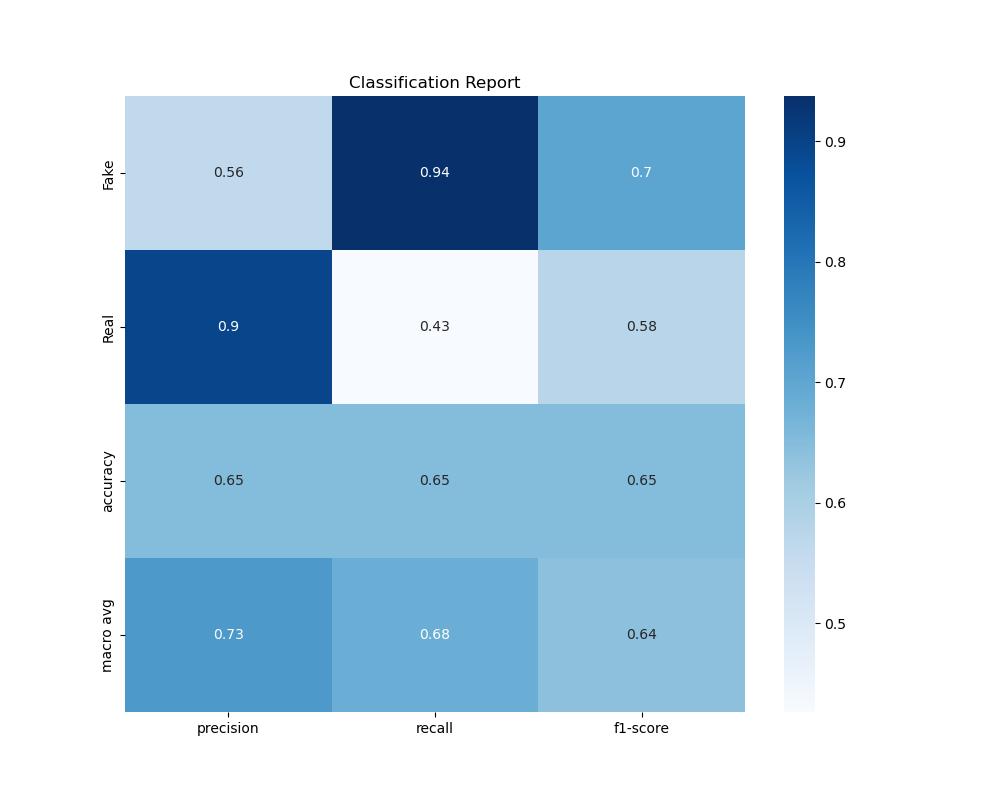

Source data for this figure (header and first rows):
, precision, recall, f1-score, support
Fake, 0.5625, 0.9375, 0.7031, 48.0
Real, 0.8966, 0.4262, 0.5778, 61.0
accuracy, 0.6514, 0.6514, 0.6514, 0.6514
macro avg, 0.7295, 0.6819, 0.6405, 109.0
weighted avg, 0.7494, 0.6514, 0.633, 109.0
